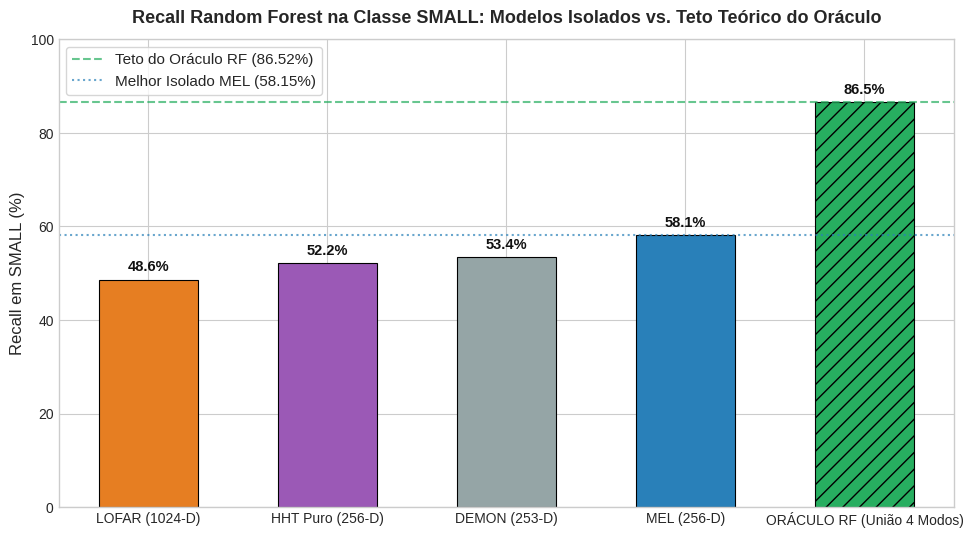
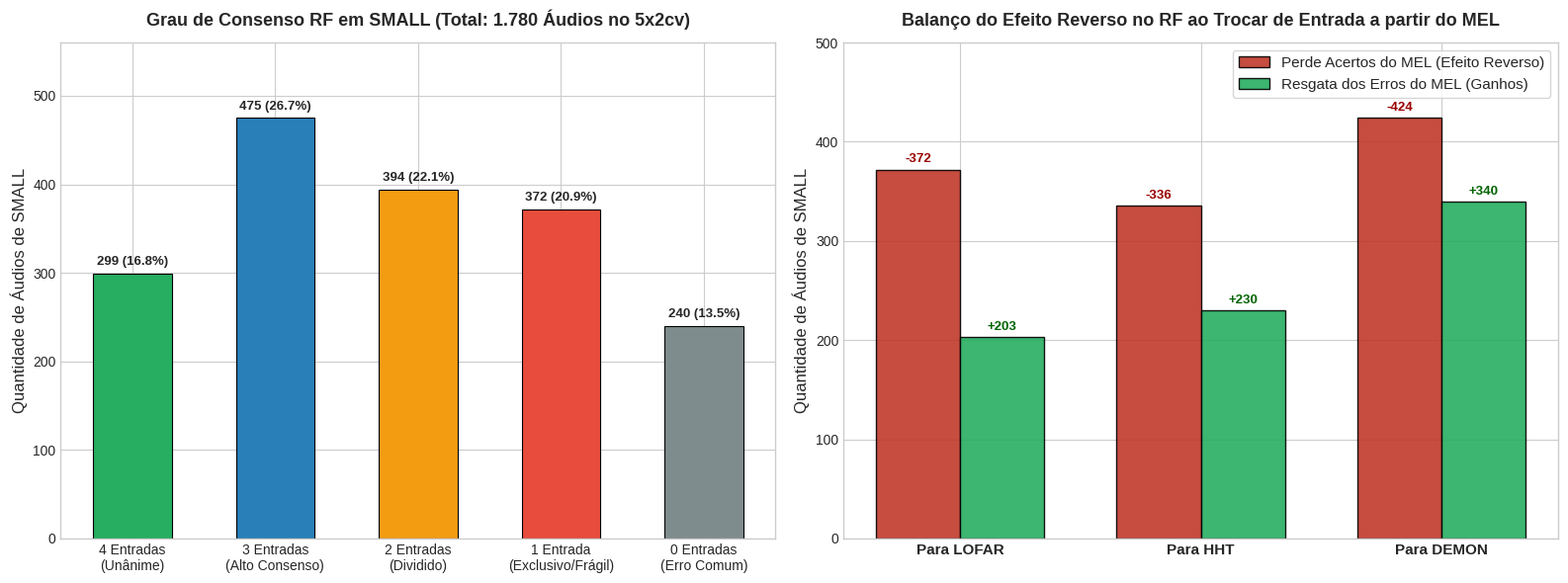
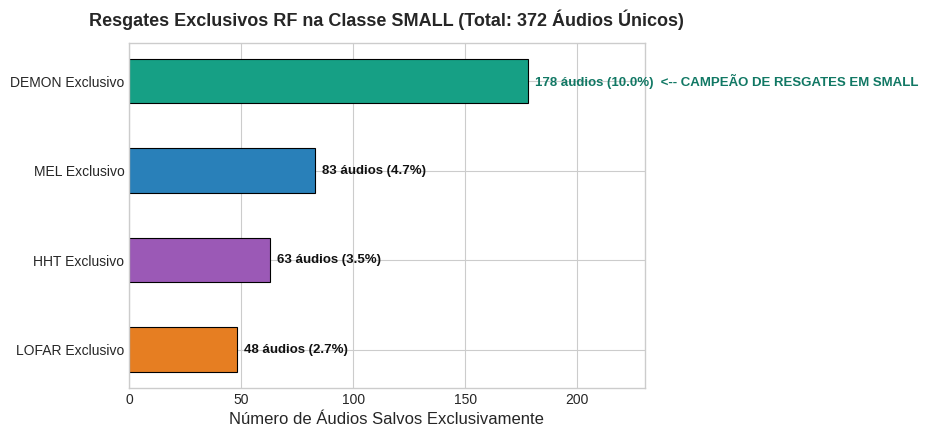
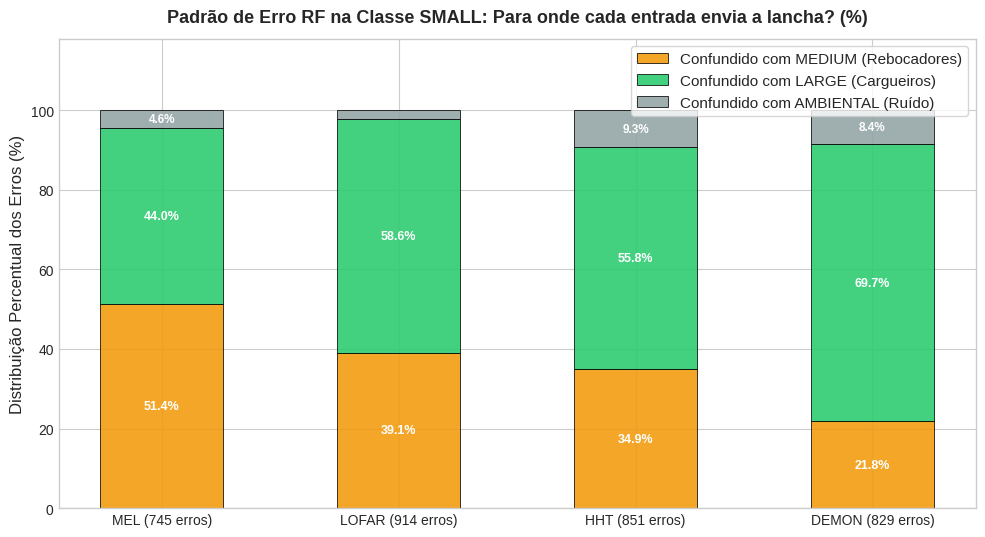

Write Python code to recreate these figures, in order. (Note: this script raises an exception after producing the figures.)
# 1. Configuração do Ambiente e Imports
import os
import numpy as np
import pandas as pd
import matplotlib.pyplot as plt
try:
    from IPython.display import display
except ImportError:
    display = print

# Estilização publication-ready (sem dependência externa)
plt.style.use('seaborn-v0_8-whitegrid' if 'seaborn-v0_8-whitegrid' in plt.style.available else 'default')
plt.rcParams.update({
    'font.family': 'sans-serif',
    'font.size': 11,
    'axes.labelsize': 12,
    'axes.titlesize': 13,
    'xtick.labelsize': 10,
    'ytick.labelsize': 10,
    'figure.titlesize': 15,
    'figure.dpi': 150
})

print("Ambiente configurado com sucesso! Bibliotecas prontas.")

# 2. Dados Consolidados das Predições do Random Forest na Classe SMALL
total_sml = 1780

# Desempenho individual no RF
hits_data = {
    'Representacao': ['LOFAR (1024-D)', 'HHT Puro (256-D)', 'DEMON (253-D)', 'MEL (256-D)', 'ORÁCULO RF (União 4 Modos)'],
    'Acertos': [866, 929, 951, 1035, 1540],
    'Recall_Pct': [48.65, 52.19, 53.43, 58.15, 86.52]
}
df_hits = pd.DataFrame(hits_data)

# Grau de consenso no RF
consensus_data = {
    'Nivel_Consenso': [
        '4 de 4 (Unanimidade / Independente)',
        '3 de 4 (Alto Consenso)',
        '2 de 4 (Consenso Parcial / Dividido)',
        '1 de 4 (Frágil / Resgate Exclusivo)',
        '0 de 4 (Erro Comum / Incorrigível)'
    ],
    'Audios': [299, 475, 394, 372, 240],
    'Pct_Total_Small': [16.80, 26.69, 22.13, 20.90, 13.48],
    'Pct_Dentro_Oraculo': [19.42, 30.84, 25.58, 24.16, np.nan]
}
df_consensus = pd.DataFrame(consensus_data)

# Resgates exclusivos por representação no RF
exclusive_data = {
    'Representacao': ['LOFAR Exclusivo', 'HHT Exclusivo', 'MEL Exclusivo', 'DEMON Exclusivo'],
    'Audios_Salvos': [48, 63, 83, 178],
    'Percentual': [2.70, 3.54, 4.66, 10.00]
}
df_exclusive = pd.DataFrame(exclusive_data)

# Efeito Reverso em Relação ao Baseline MEL (1.035 acertos, 745 erros)
reverse_data = {
    'Destino_Troca': ['Para LOFAR', 'Para HHT', 'Para DEMON'],
    'Mantem_do_MEL': [663, 699, 611],
    'Perde_do_MEL (Efeito Reverso)': [372, 336, 424],
    'Pct_Perda_Acertos (%)': [35.94, 32.46, 40.97],
    'Resgata_Erros_MEL': [203, 230, 340],
    'Pct_Resgate_Erros (%)': [27.25, 30.87, 45.64],
    'Saldo_Liquido_Audios': [-169, -106, -84]
}
df_reverse = pd.DataFrame(reverse_data)

# Padrão de confusão quando erra em SMALL no RF
confusion_pattern_data = {
    'Representacao': ['MEL (745 erros)', 'LOFAR (914 erros)', 'HHT (851 erros)', 'DEMON (829 erros)'],
    'Confundido_MEDIUM_Pct': [51.41, 39.06, 34.90, 21.83],
    'Confundido_LARGE_Pct': [44.03, 58.64, 55.82, 69.72],
    'Confundido_AMBIENTAL_Pct': [4.56, 2.30, 9.28, 8.44]
}
df_confusion_pattern = pd.DataFrame(confusion_pattern_data)

display(df_hits)
display(df_consensus)
display(df_reverse)

# 3. Gráfico: Desempenho Isolado vs Teto Teórico do Oráculo no RF em SMALL
plt.figure(figsize=(10, 5.5))
colors = ['#e67e22', '#9b59b6', '#95a5a6', '#2980b9', '#27ae60']
bars = plt.bar(df_hits['Representacao'], df_hits['Recall_Pct'], color=colors, width=0.55, edgecolor='black', linewidth=0.8)
bars[-1].set_hatch('//')

plt.axhline(86.52, color='#27ae60', linestyle='--', lw=1.5, alpha=0.7, label='Teto do Oráculo RF (86.52%)')
plt.axhline(58.15, color='#2980b9', linestyle=':', lw=1.5, alpha=0.7, label='Melhor Isolado MEL (58.15%)')

plt.title('Recall Random Forest na Classe SMALL: Modelos Isolados vs. Teto Teórico do Oráculo', fontweight='bold', pad=12)
plt.ylabel('Recall em SMALL (%)')
plt.ylim(0, 100)

for bar in bars:
    h = bar.get_height()
    plt.annotate(f'{h:.1f}%', xy=(bar.get_x() + bar.get_width()/2, h),
                 xytext=(0, 4), textcoords="offset points", ha='center', va='bottom',
                 fontsize=10.5, fontweight='bold', color='#111')

plt.legend(loc='upper left', frameon=True)
plt.tight_layout()
plt.show()

# 4. Visualização do Grau de Consenso e do Efeito Reverso em SMALL (RF)
fig, (ax1, ax2) = plt.subplots(1, 2, figsize=(16, 6))

# Painel 1: Pirâmide de Consenso dos 1.780 Áudios
labels_cons = ['4 Entradas\n(Unânime)', '3 Entradas\n(Alto Consenso)', '2 Entradas\n(Dividido)', '1 Entrada\n(Exclusivo/Frágil)', '0 Entradas\n(Erro Comum)']
counts_cons = [299, 475, 394, 372, 240]
pcts_cons = [16.80, 26.69, 22.13, 20.90, 13.48]
colors_cons = ['#27ae60', '#2980b9', '#f39c12', '#e74c3c', '#7f8c8d']

bars1 = ax1.bar(labels_cons, counts_cons, color=colors_cons, edgecolor='black', linewidth=0.8, width=0.55)
ax1.set_title('Grau de Consenso RF em SMALL (Total: 1.780 Áudios no 5x2cv)', fontweight='bold', pad=12)
ax1.set_ylabel('Quantidade de Áudios de SMALL')
ax1.set_ylim(0, 560)

for bar, pct in zip(bars1, pcts_cons):
    h = bar.get_height()
    ax1.annotate(f'{h} ({pct:.1f}%)', xy=(bar.get_x() + bar.get_width()/2, h),
                 xytext=(0, 4), textcoords="offset points", ha='center', va='bottom',
                 fontsize=9.5, fontweight='bold')

# Painel 2: Simulação do Efeito Reverso a partir do MEL (1.035 Acertos no RF)
destinos = ['Para LOFAR', 'Para HHT', 'Para DEMON']
perdas = [372, 336, 424]
resgates = [203, 230, 340]
x = np.arange(len(destinos))
w = 0.35

r1 = ax2.bar(x - w/2, perdas, w, label='Perde Acertos do MEL (Efeito Reverso)', color='#c0392b', alpha=0.9, edgecolor='black')
r2 = ax2.bar(x + w/2, resgates, w, label='Resgata dos Erros do MEL (Ganhos)', color='#27ae60', alpha=0.9, edgecolor='black')

ax2.set_title('Balanço do Efeito Reverso no RF ao Trocar de Entrada a partir do MEL', fontweight='bold', pad=12)
ax2.set_ylabel('Quantidade de Áudios de SMALL')
ax2.set_xticks(x)
ax2.set_xticklabels(destinos, fontweight='bold', fontsize=11)
ax2.set_ylim(0, 500)
ax2.legend(loc='upper right', frameon=True)

for rect in r1:
    h = rect.get_height()
    ax2.annotate(f'-{h}', xy=(rect.get_x() + rect.get_width()/2, h),
                 xytext=(0, 3), textcoords="offset points", ha='center', va='bottom', fontsize=9.5, fontweight='bold', color='#900')

for rect in r2:
    h = rect.get_height()
    ax2.annotate(f'+{h}', xy=(rect.get_x() + rect.get_width()/2, h),
                 xytext=(0, 3), textcoords="offset points", ha='center', va='bottom', fontsize=9.5, fontweight='bold', color='#006400')

plt.tight_layout()
plt.show()

# 5. Gráfico: Resgates Exclusivos na Classe SMALL (RF)
plt.figure(figsize=(9, 4.5))
colors_excl = ['#e67e22', '#9b59b6', '#2980b9', '#16a085']
bars_excl = plt.barh(df_exclusive['Representacao'], df_exclusive['Audios_Salvos'], color=colors_excl, height=0.5, edgecolor='black', linewidth=0.8)

plt.title('Resgates Exclusivos RF na Classe SMALL (Total: 372 Áudios Únicos)', fontweight='bold', pad=12)
plt.xlabel('Número de Áudios Salvos Exclusivamente')
plt.xlim(0, 230)

for idx, (bar, pct) in enumerate(zip(bars_excl, df_exclusive['Percentual'])):
    w = bar.get_width()
    tag = "  <-- CAMPEÃO DE RESGATES EM SMALL" if idx == 3 else ""
    plt.annotate(f'{w} áudios ({pct:.1f}%){tag}', xy=(w, bar.get_y() + bar.get_height()/2),
                 xytext=(5, 0), textcoords="offset points", ha='left', va='center',
                 fontsize=9.5, fontweight='bold', color='#111' if idx != 3 else '#117864')

plt.tight_layout()
plt.show()

# 6. Gráfico: Destino do Erro em SMALL por Representação (RF)
plt.figure(figsize=(10, 5.5))
reps = df_confusion_pattern['Representacao']
med_err = df_confusion_pattern['Confundido_MEDIUM_Pct']
lrg_err = df_confusion_pattern['Confundido_LARGE_Pct']
amb_err = df_confusion_pattern['Confundido_AMBIENTAL_Pct']

w = 0.52
p1 = plt.bar(reps, med_err, w, label='Confundido com MEDIUM (Rebocadores)', color='#f39c12', alpha=0.9, edgecolor='black', linewidth=0.6)
p2 = plt.bar(reps, lrg_err, w, bottom=med_err, label='Confundido com LARGE (Cargueiros)', color='#2ecc71', alpha=0.9, edgecolor='black', linewidth=0.6)
p3 = plt.bar(reps, amb_err, w, bottom=np.array(med_err)+np.array(lrg_err), label='Confundido com AMBIENTAL (Ruído)', color='#95a5a6', alpha=0.9, edgecolor='black', linewidth=0.6)

plt.title('Padrão de Erro RF na Classe SMALL: Para onde cada entrada envia a lancha? (%)', fontweight='bold', pad=12)
plt.ylabel('Distribuição Percentual dos Erros (%)')
plt.ylim(0, 118)
plt.legend(loc='upper right', frameon=True)

for i in range(len(reps)):
    plt.text(i, med_err[i]/2, f'{med_err[i]:.1f}%', ha='center', va='center', fontsize=9, fontweight='bold', color='white')
    plt.text(i, med_err[i] + lrg_err[i]/2, f'{lrg_err[i]:.1f}%', ha='center', va='center', fontsize=9, fontweight='bold', color='white')
    if amb_err[i] > 3:
        plt.text(i, med_err[i] + lrg_err[i] + amb_err[i]/2, f'{amb_err[i]:.1f}%', ha='center', va='center', fontsize=8.5, fontweight='bold', color='white')

plt.tight_layout()
plt.show()

# 7. Exibição do Gráfico Oficial Consolidado salvo em disco
from IPython.display import Image, display

img_path = 'reports/analise_complementaridade_rf_small_oraculo.png'
if os.path.exists(img_path):
    display(Image(filename=img_path))
else:
    print(f"Imagem {img_path} não encontrada. Execute 'scratch/generate_rf_predictions_and_analysis.py' para gerá-la.")
